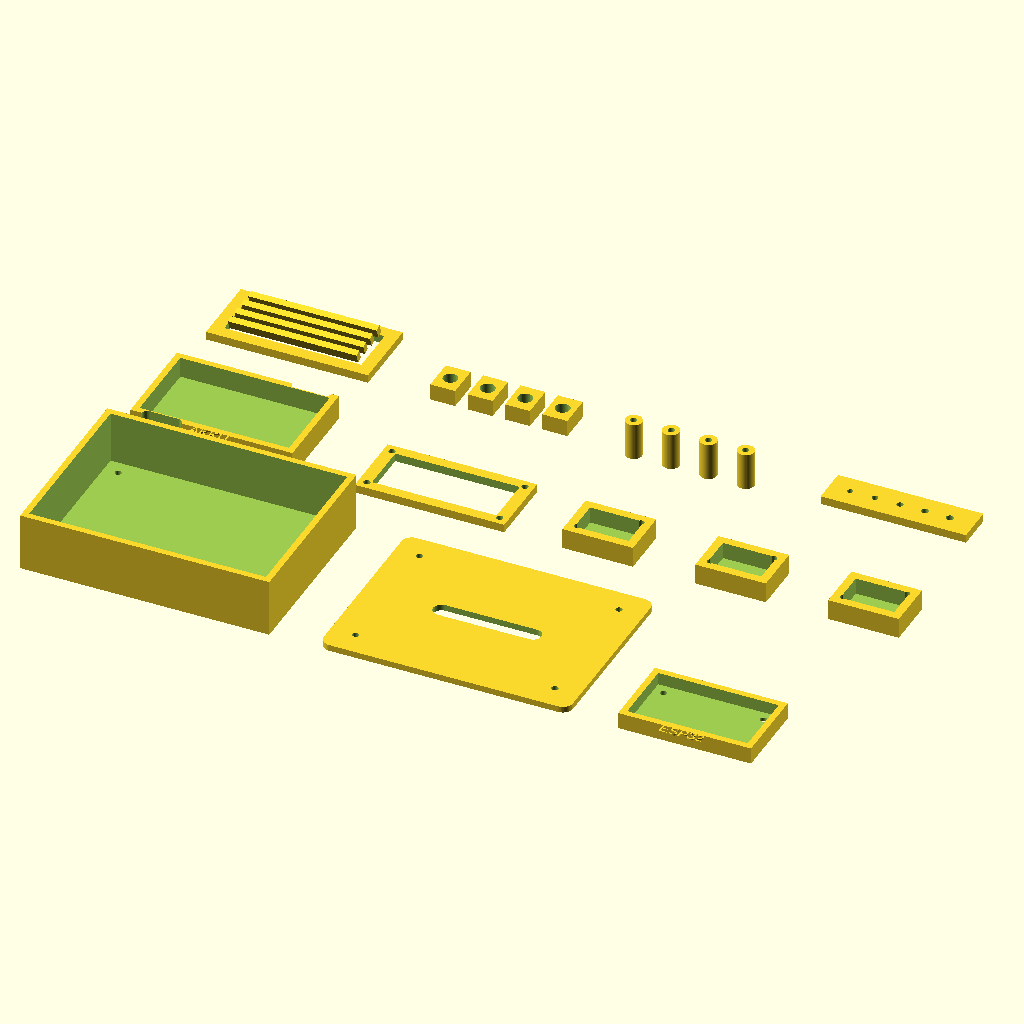
Cell 1: rendered with the file's own defaults.
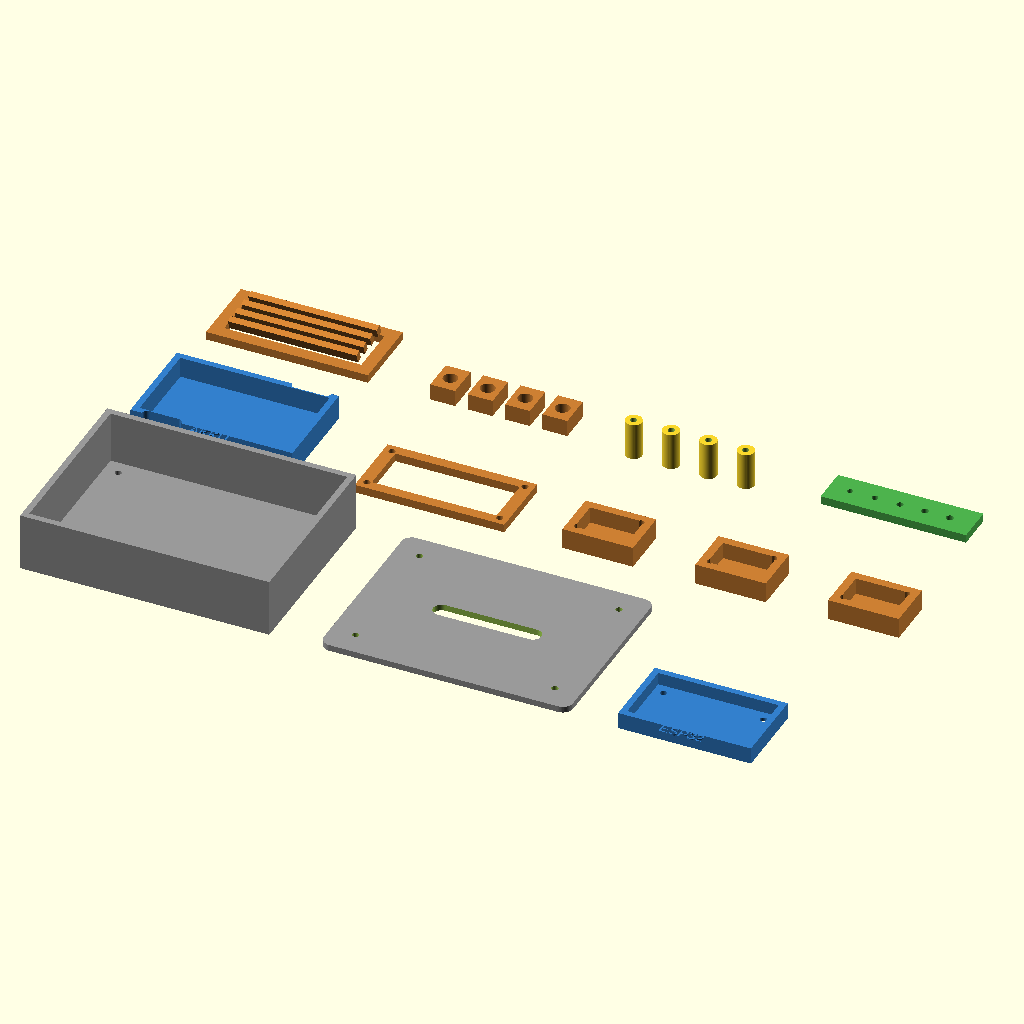
Cell 2 — preview_colors set to true, the other parameters unchanged.
All cells are drawn from the same view direction (rotation 55°, 0°, 25°, orthographic, colour scheme Cornfield), but the view is re-fitted for each cell, so position and scale can differ between cells as well as the parameter.
OpenSCAD source file examples/sensor_box_model.scad:
// RoboForge Local - universelle komponentenbasierte OpenSCAD-Teilebibliothek
// Deutsche finale Version v7.1.
// Dieses Modell ist eine Lernvorlage, keine produktionsfertige CAD-Datei.
// Ziel: mehr echte mechanische Einzelteile statt einer dekorativen Szene.
// Reale Platinen-, Akku-, Motor-, Servo- und Schraubenmaße vor dem Druck prüfen.

$fn = 48;
preview_colors = false;
fit_clearance = 0.4;
m3_clearance = 3.2;
plate_thickness = 4;

module maybe_color(name) {
    if (preview_colors) {
        if (name == "plate") color([0.6,0.6,0.6]) children();
        else if (name == "tray") color([0.2,0.5,0.8]) children();
        else if (name == "bracket") color([0.8,0.5,0.2]) children();
        else if (name == "arm") color([0.7,0.7,0.2]) children();
        else if (name == "test") color([0.3,0.7,0.3]) children();
        else children();
    } else children();
}

module label2d(txt, size=5) {
    linear_extrude(height=0.6) text(txt, size=size, halign="center", valign="center");
}

module rounded_plate(l, w, h, r=6) {
    maybe_color("plate") linear_extrude(height=h) hull() {
        translate([r, r]) circle(r=r);
        translate([l-r, r]) circle(r=r);
        translate([r, w-r]) circle(r=r);
        translate([l-r, w-r]) circle(r=r);
    }
}

module m3_hole(x, y, h=10) {
    translate([x, y, -0.1]) cylinder(h=h, d=m3_clearance);
}

module slot(x, y, l, w, h=10) {
    translate([x, y, -0.1]) hull() {
        cylinder(h=h, d=w);
        translate([l,0,0]) cylinder(h=h, d=w);
    }
}

module mounting_grid(l, w, h, step=20) {
    for (x=[20:step:l-20]) for (y=[20:step:w-20]) m3_hole(x, y, h+0.2);
}

module tray_box(l=60, w=35, wall=3, h=8, label="TRAY") {
    maybe_color("tray") difference() {
        union() {
            cube([l + wall*2, w + wall*2, h]);
            translate([(l+wall*2)/2, -3, h]) label2d(label, 5);
        }
        translate([wall, wall, 2]) cube([l, w, h+0.1]);
        m3_hole(8, 8, h+1); m3_hole(l+wall*2-8, 8, h+1);
        m3_hole(8, w+wall*2-8, h+1); m3_hole(l+wall*2-8, w+wall*2-8, h+1);
    }
}

module base_plate(l=120, w=90, h=4) {
    difference() {
        rounded_plate(l, w, h);
        mounting_grid(l, w, h);
        slot(l/2-18, w/2, 36, 5, h+0.2);
        slot(12, w/2, 18, 4, h+0.2);
        slot(l-30, w/2, 18, 4, h+0.2);
    }
}

module robot_arm_base_plate(l=145, w=110, h=4) {
    difference() {
        rounded_plate(l, w, h, 7);
        mounting_grid(l, w, h, 18);
        translate([l-55, w/2-18, -0.1]) cylinder(h=h+0.2, d=42);
        for(a=[0:90:270]) translate([l-55 + cos(a)*30, w/2 + sin(a)*30, -0.1]) cylinder(h=h+0.2, d=m3_clearance);
        slot(18, 18, 35, 5, h+0.2);
        slot(18, w-18, 35, 5, h+0.2);
    }
}

module x_frame_plate(l=130, h=4) {
    maybe_color("plate") difference() {
        union() {
            translate([0, l/2-10, 0]) cube([l,20,h]);
            translate([l/2-10,0,0]) cube([20,l,h]);
            translate([l/2,l/2,0]) cylinder(h=h, d=36);
        }
        translate([l/2,l/2,-0.1]) cylinder(h=h+0.2, d=18);
        for(a=[45:90:315]) translate([l/2+cos(a)*45,l/2+sin(a)*45,-0.1]) cylinder(h=h+0.2,d=m3_clearance);
    }
}

module top_cover(l=110, w=75, h=3) {
    difference() {
        rounded_plate(l, w, h, 5);
        m3_hole(12, 12, h+0.2); m3_hole(l-12, 12, h+0.2);
        m3_hole(12, w-12, h+0.2); m3_hole(l-12, w-12, h+0.2);
        slot(l/2-22, w/2, 44, 8, h+0.2);
    }
}

module controller_tray(controller="GEN") {
    if (controller == "arduino_uno") tray_box(72, 54, 3, 9, "ARDUINO");
    else if (controller == "arduino_nano") tray_box(48, 20, 3, 8, "NANO");
    else if (controller == "arduino_mega") tray_box(102, 54, 3, 9, "MEGA");
    else if (controller == "raspberry_pi_pico") tray_box(55, 24, 3, 8, "PICO");
    else if (controller == "esp32" || controller == "esp32_cam") tray_box(58, 32, 3, 8, "ESP32");
    else tray_box(64, 38, 3, 8, "CTRL");
}

module motor_driver_tray() { tray_box(52, 36, 3, 8, "DRIVER"); }
module stepper_driver_tray() { tray_box(42, 24, 3, 8, "A4988"); }
module relay_module_tray() { tray_box(50, 35, 3, 8, "RELAY"); }

module battery_tray(l=72, w=42, h=12) {
    maybe_color("tray") difference() {
        union() { cube([l+6, w+6, h]); translate([(l+6)/2, -3, h]) label2d("AKKU",5); }
        translate([3, 3, 2]) cube([l, w, h+0.1]);
        slot(8, 0, 14, 5, h+0.2); slot(l-14, w+6, 14, 5, h+0.2);
    }
}

module battery_18650_holder() {
    maybe_color("tray") difference() {
        cube([84, 24, 14]);
        translate([9,12,5]) rotate([0,90,0]) cylinder(h=66, d=18.6);
        translate([8, -0.1, 5]) cube([12, 24.2, 7]);
        m3_hole(5,5,15); m3_hole(79,19,15);
    }
}

module battery_strap_plate() {
    maybe_color("plate") difference() {
        rounded_plate(80, 42, 4, 5);
        slot(8,10,64,5,5); slot(8,30,64,5,5);
        m3_hole(8,8,5); m3_hole(72,34,5);
    }
}

module motor_clamp() {
    maybe_color("bracket") difference() {
        cube([42, 22, 18]);
        translate([5, -0.1, 5]) cube([32, 22.2, 9]);
        m3_hole(7, 11, 19); m3_hole(35, 11, 19);
    }
}

module n20_motor_mount() {
    maybe_color("bracket") difference() {
        union() { cube([38,18,20]); translate([0,18,0]) cube([38,8,4]); }
        translate([8,-0.1,7]) cube([22,18.2,10]);
        translate([19,-0.1,12]) rotate([-90,0,0]) cylinder(h=18.4,d=12);
        m3_hole(6,22,5); m3_hole(32,22,5);
    }
}

module caster_mount() {
    maybe_color("bracket") difference() {
        rounded_plate(42,32,5,5);
        translate([21,16,-0.1]) cylinder(h=5.2,d=18);
        m3_hole(8,8,6); m3_hole(34,8,6); m3_hole(8,24,6); m3_hole(34,24,6);
    }
}

module sensor_bracket() {
    maybe_color("bracket") difference() {
        union() {
            cube([55, 8, 38]);
            translate([0, 0, 30]) cube([55, 20, 8]);
            translate([5, 8, 0]) cube([8, 12, 30]);
            translate([42, 8, 0]) cube([8, 12, 30]);
        }
        translate([14, -0.1, 33]) rotate([-90,0,0]) cylinder(h=22, d=16);
        translate([41, -0.1, 33]) rotate([-90,0,0]) cylinder(h=22, d=16);
        m3_hole(8, 4, 9); m3_hole(47, 4, 9);
    }
}

module hc_sr04_front_mount() {
    maybe_color("bracket") difference() {
        union() { cube([60, 6, 34]); translate([0,6,0]) cube([60,12,6]); }
        translate([17,-0.1,22]) rotate([-90,0,0]) cylinder(h=7,d=16.5);
        translate([43,-0.1,22]) rotate([-90,0,0]) cylinder(h=7,d=16.5);
        m3_hole(6,12,7); m3_hole(54,12,7);
    }
}

module small_sensor_clip() {
    maybe_color("bracket") difference() {
        cube([34,24,10]);
        translate([4,4,2]) cube([26,16,9]);
        m3_hole(5,5,11); m3_hole(29,19,11);
    }
}

module standoff_set() {
    for (x=[0,18,36,54]) translate([x,0,0]) difference() {
        cylinder(h=18, d=8);
        translate([0,0,-0.1]) cylinder(h=18.2, d=m3_clearance);
    }
}

module wheel_hub() {
    maybe_color("bracket") difference() {
        union() { cylinder(h=10, d=36); translate([0,0,10]) cylinder(h=3,d=20); }
        translate([0,0,-0.1]) cylinder(h=13.2, d=5.2);
        for(a=[0:60:300]) rotate([0,0,a]) translate([9,-2,-0.1]) cube([9,4,10.2]);
    }
}

module sg90_servo_bracket() {
    // 9g/SG90 style cradle. Dimensions are intentionally parametric placeholders.
    maybe_color("bracket") difference() {
        union() {
            cube([36, 18, 28]);
            translate([-6,0,0]) cube([48,18,4]);
            translate([0,-4,22]) cube([36,4,6]);
        }
        translate([3, 3, 5]) cube([30, 12, 25]);
        translate([18,-4.1,25]) rotate([-90,0,0]) cylinder(h=5,d=7);
        m3_hole(-1,4,5); m3_hole(37,14,5);
    }
}

module standard_servo_u_bracket() {
    // MG996R/MG995 class U bracket concept.
    maybe_color("bracket") difference() {
        union() {
            cube([52, 12, 38]);
            translate([0,36,0]) cube([52,12,38]);
            translate([0,12,0]) cube([52,24,5]);
        }
        translate([26,-0.1,25]) rotate([-90,0,0]) cylinder(h=48.2,d=8);
        translate([8,6,-0.1]) cylinder(h=5.2,d=m3_clearance);
        translate([44,42,-0.1]) cylinder(h=5.2,d=m3_clearance);
    }
}

module rotating_base_servo_mount() {
    maybe_color("arm") difference() {
        union() {
            cylinder(h=8, d=76);
            translate([-30,-20,8]) cube([60,40,8]);
            translate([-24,-12,16]) cube([48,24,14]);
        }
        translate([0,0,-0.1]) cylinder(h=30.2, d=8);
        for(a=[0:90:270]) rotate([0,0,a]) translate([28,0,-0.1]) cylinder(h=30.2, d=m3_clearance);
        translate([-18,-7,17]) cube([36,14,14.2]);
    }
}

module rotating_base() { rotating_base_servo_mount(); }

module pan_tilt_base() {
    maybe_color("arm") difference() {
        union() { rounded_plate(70,55,5,6); translate([18,12,5]) cube([34,31,24]); }
        translate([35,27.5,13]) rotate([0,90,0]) cylinder(h=40,d=8);
        m3_hole(8,8,6); m3_hole(62,47,6);
        translate([22,18,6]) cube([26,19,24]);
    }
}

module arm_link(l=105, w=18, h=6) {
    maybe_color("arm") difference() {
        hull() {
            translate([w/2,w/2,0]) cylinder(h=h, d=w);
            translate([l-w/2,w/2,0]) cylinder(h=h, d=w);
        }
        translate([w/2,w/2,-0.1]) cylinder(h=h+0.2, d=5.5);
        translate([l-w/2,w/2,-0.1]) cylinder(h=h+0.2, d=5.5);
        for(x=[35:25:l-35]) translate([x,w/2,-0.1]) cylinder(h=h+0.2, d=8);
    }
}
module arm_link_short() { arm_link(75,18,6); }
module arm_link_long() { arm_link(118,20,6); }

module leg_link_long() {
    // Oberes Beinsegment für Spinnen-, Hexapod- oder Hundroboter.
    // Eigenes Modul, damit Beinprofile nicht fälschlich Roboterarm-Links verwenden.
    maybe_color("arm") difference() {
        hull() {
            translate([11,11,0]) cylinder(h=6, d=22);
            translate([107,11,0]) cylinder(h=6, d=22);
        }
        translate([11,11,-0.1]) cylinder(h=6.2, d=5.6);
        translate([59,11,-0.1]) cylinder(h=6.2, d=5.6);
        translate([107,11,-0.1]) cylinder(h=6.2, d=5.6);
        // Materialfenster zur Gewichtsreduzierung.
        translate([28,5,-0.1]) cube([22,12,6.2]);
        translate([68,5,-0.1]) cube([22,12,6.2]);
    }
}

module leg_link_short() {
    // Unteres Beinsegment für modulare Laufroboter.
    maybe_color("arm") difference() {
        hull() {
            translate([10,10,0]) cylinder(h=6, d=20);
            translate([68,10,0]) cylinder(h=6, d=20);
        }
        translate([10,10,-0.1]) cylinder(h=6.2, d=5.6);
        translate([39,10,-0.1]) cylinder(h=6.2, d=5.6);
        translate([68,10,-0.1]) cylinder(h=6.2, d=5.6);
        translate([25,4,-0.1]) cube([28,12,6.2]);
    }
}

module elbow_joint_plate() {
    maybe_color("arm") difference() {
        rounded_plate(62,38,6,6);
        translate([19,19,-0.1]) cylinder(h=6.2,d=6);
        translate([43,19,-0.1]) cylinder(h=6.2,d=6);
        m3_hole(8,8,7); m3_hole(54,30,7);
    }
}

module gripper_palm() {
    maybe_color("arm") difference() {
        union() { cube([54,38,8]); translate([17,-14,0]) cube([20,14,8]); }
        translate([27,19,-0.1]) cylinder(h=8.2,d=8);
        m3_hole(8,8,9); m3_hole(46,8,9); m3_hole(8,30,9); m3_hole(46,30,9);
    }
}

module gripper_finger_pair() {
    maybe_color("arm") union() {
        difference() {
            translate([0,0,0]) cube([72,10,8]);
            translate([14,-0.1,-0.1]) cube([10,10.2,8.2]);
            translate([50,-0.1,-0.1]) cube([8,10.2,8.2]);
            m3_hole(8,5,9); m3_hole(64,5,9);
        }
        difference() {
            translate([0,28,0]) cube([72,10,8]);
            translate([14,27.9,-0.1]) cube([10,10.2,8.2]);
            translate([50,27.9,-0.1]) cube([8,10.2,8.2]);
            m3_hole(8,33,9); m3_hole(64,33,9);
        }
    }
}

module servo_horn_adapter() {
    maybe_color("arm") difference() {
        union() { cylinder(h=5,d=30); for(a=[0:90:270]) rotate([0,0,a]) translate([0,-4,0]) cube([38,8,5]); }
        translate([0,0,-0.1]) cylinder(h=5.2,d=5);
        for(a=[0:45:315]) rotate([0,0,a]) translate([11,0,-0.1]) cylinder(h=5.2,d=1.8);
    }
}

module servo_power_distribution_plate() {
    maybe_color("plate") difference() {
        rounded_plate(84,42,4,5);
        for(x=[14,28,42,56,70]) { slot(x, 12, 0.1, 3, 5); slot(x, 30, 0.1, 3, 5); }
        m3_hole(6,6,5); m3_hole(78,6,5); m3_hole(6,36,5); m3_hole(78,36,5);
    }
}

module camera_mount() {
    maybe_color("bracket") difference() {
        union() {
            cube([45, 10, 45]);
            translate([0, 0, 35]) cube([45, 28, 10]);
        }
        translate([22.5, -0.1, 40]) rotate([-90,0,0]) cylinder(h=30, d=18);
        m3_hole(8, 5, 12); m3_hole(37, 5, 12);
    }
}

module display_bezel() {
    maybe_color("bracket") difference() {
        cube([72, 34, 4]);
        translate([6, 5, -0.1]) cube([60, 24, 4.2]);
        m3_hole(4,4,5); m3_hole(68,4,5); m3_hole(4,30,5); m3_hole(68,30,5);
    }
}

module potentiometer_panel() {
    maybe_color("bracket") difference() {
        cube([80, 36, 4]);
        for(x=[18,40,62]) translate([x,18,-0.1]) cylinder(h=4.2, d=7.5);
        m3_hole(6,6,5); m3_hole(74,30,5);
    }
}

module joystick_panel() {
    maybe_color("bracket") difference() {
        cube([64, 54, 4]);
        translate([32,27,-0.1]) cylinder(h=4.2, d=28);
        m3_hole(7,7,5); m3_hole(57,7,5); m3_hole(7,47,5); m3_hole(57,47,5);
    }
}

module universal_l_bracket() {
    maybe_color("bracket") difference() {
        union() { cube([50,5,30]); cube([50,28,5]); }
        m3_hole(8,14,6); m3_hole(42,14,6);
        translate([12,-0.1,18]) rotate([-90,0,0]) cylinder(h=6,d=m3_clearance);
        translate([38,-0.1,18]) rotate([-90,0,0]) cylinder(h=6,d=m3_clearance);
    }
}

module universal_u_bracket() {
    maybe_color("bracket") difference() {
        union() { cube([52,6,28]); translate([0,32,0]) cube([52,6,28]); translate([0,6,0]) cube([52,26,5]); }
        translate([26,-0.1,17]) rotate([-90,0,0]) cylinder(h=38.2,d=6);
        m3_hole(8,18,6); m3_hole(44,18,6);
    }
}
module universal_bracket() { universal_u_bracket(); }

module cable_clip_set() {
    maybe_color("bracket") for(i=[0:3]) translate([i*18,0,0]) difference() {
        cube([12,16,8]);
        translate([6,8,-0.1]) cylinder(h=8.2,d=7);
        translate([6,16,-0.1]) cube([2,5,8.2], center=true);
    }
}

module buzzer_clip() {
    maybe_color("bracket") difference() { cube([28,28,8]); translate([14,14,-0.1]) cylinder(h=8.2,d=18); m3_hole(4,4,9); m3_hole(24,24,9); }
}

module led_strip_clip() {
    maybe_color("bracket") difference() { cube([70,12,6]); translate([5,3,2]) cube([60,6,5]); m3_hole(4,6,7); m3_hole(66,6,7); }
}

module screw_fit_test() {
    maybe_color("test") difference() {
        cube([70,18,4]);
        for(i=[0:4]) translate([10+i*12,9,-0.1]) cylinder(h=4.2,d=2.8+i*0.2);
    }
}

module sensor_box_bottom(l=115, w=85, h=28) {
    maybe_color("plate") difference() {
        cube([l, w, h]);
        translate([3,3,3]) cube([l-6, w-6, h+0.1]);
        translate([l-28, w-0.1, 10]) cube([18, 4, 8]);
        m3_hole(10,10,h+0.2); m3_hole(l-10,10,h+0.2); m3_hole(10,w-10,h+0.2); m3_hole(l-10,w-10,h+0.2);
    }
}


module legged_body_plate(l=150, w=110, h=4) {
    difference() {
        rounded_plate(l, w, h, 10);
        mounting_grid(l, w, h, 22);
        for (yy=[18, w-18]) for (xx=[22:28:l-22]) slot(xx-6, yy, 12, 4, h+0.2);
        slot(l/2-24, w/2, 48, 7, h+0.2);
    }
}

module foot_pad() {
    maybe_color("bracket") difference() {
        union() { rounded_plate(42, 26, 5, 6); translate([7,8,5]) cube([28,10,5]); }
        m3_hole(8,13,11); m3_hole(34,13,11);
        slot(13,13,16,4,11);
    }
}

module side_servo_rail() {
    maybe_color("bracket") difference() {
        cube([130, 18, 8]);
        for (xx=[15:25:115]) { m3_hole(xx, 9, 9); translate([xx-5,3,-0.1]) cube([10,12,8.2]); }
    }
}

module track_side_plate() {
    maybe_color("bracket") difference() {
        hull() { translate([18,18,0]) cylinder(h=5,d=36); translate([110,18,0]) cylinder(h=5,d=36); }
        translate([18,18,-0.1]) cylinder(h=5.2,d=18);
        translate([110,18,-0.1]) cylinder(h=5.2,d=18);
        for(xx=[42:20:88]) m3_hole(xx,18,6);
    }
}

module motor_pod() {
    maybe_color("bracket") difference() {
        union() { cube([42,30,10]); translate([21,15,10]) cylinder(h=12,d=24); }
        translate([21,15,-0.1]) cylinder(h=22.2,d=12);
        m3_hole(6,6,11); m3_hole(36,24,11);
    }
}

module prop_guard_segment() {
    maybe_color("bracket") difference() {
        linear_extrude(height=4) difference() { circle(d=72); circle(d=62); translate([-40,-40]) square([80,40]); }
        translate([0,0,-0.1]) cylinder(h=4.2,d=8);
    }
}

module display_stand() {
    maybe_color("bracket") difference() {
        union() { cube([14,58,8]); translate([0,44,8]) rotate([25,0,0]) cube([14,8,42]); }
        m3_hole(7,10,9); m3_hole(7,46,9);
    }
}

module weather_louver() {
    maybe_color("bracket") union() {
        difference() { cube([78,36,4]); translate([6,6,-0.1]) cube([66,24,4.2]); }
        for (yy=[7:7:28]) translate([8,yy,4]) rotate([20,0,0]) cube([62,3,5]);
    }
}

module gripper_finger() {
    maybe_color("arm") difference() {
        union() { cube([76,11,8]); translate([58,0,0]) cube([18,18,8]); }
        translate([14,-0.1,-0.1]) cube([10,11.2,8.2]);
        translate([46,-0.1,-0.1]) cube([8,11.2,8.2]);
        m3_hole(8,5.5,9); m3_hole(66,9,9);
    }
}

// Print plate: Einzelteile liegen getrennt auf der XY-Ebene.
// Platform: sensor_box
// Controller: esp32
// Generated modules: bottom_shell, lid, controller_tray, battery_tray, display_bezel, small_sensor_clip, small_sensor_clip, small_sensor_clip, weather_louver, cable_clip_set, standoffs, screw_fit_test

// Part 1: bottom shell
translate([0, 0, 0]) sensor_box_bottom(120, 90, 28);

// Part 2: lid
translate([144, 0, 0]) top_cover(120, 90, 3);

// Part 3: controller tray
translate([288, 0, 0]) controller_tray("esp32");

// Part 4: battery tray
translate([0, 114, 0]) battery_tray(72, 42, 12);

// Part 5: display bezel
translate([108, 114, 0]) display_bezel();

// Part 6: small sensor clip
translate([208, 114, 0]) small_sensor_clip();

// Part 7: small sensor clip
translate([272, 114, 0]) small_sensor_clip();

// Part 8: small sensor clip
translate([336, 114, 0]) small_sensor_clip();

// Part 9: weather louver
translate([0, 192, 0]) weather_louver();

// Part 10: cable clip set
translate([108, 192, 0]) cable_clip_set();

// Part 11: standoffs
translate([206, 192, 0]) standoff_set();

// Part 12: screw fit test
translate([296, 192, 0]) screw_fit_test();

// Hinweise:
// - Dies ist eine universelle Druckplatte aus einzelnen Teilen, keine vormontierte Szene.
// - Die Teile sind bewusst modular: Halter, Schalen, Laschen, Links, Trays und Teststücke.
// - Teile im Slicer bei Bedarf trennen, drehen und mit passenden Druckeinstellungen platzieren.
// - Reale Servo-, Motor-, Akku-, Platinen- und Schraubenmaße vor dem Druck prüfen.
// - Profilnotiz: Parametrische Lernvorlage aus einer erweiterten Teilebibliothek. Stückzahlen werden geprüft, damit z. B. ein Radroboter nicht nur ein Rad bekommt.
Customizer parameters (derived from the source; name, type, default, range or options):
preview_colors: bool, default false
fit_clearance: number, default 0.4
m3_clearance: number, default 3.2
plate_thickness: number, default 4
